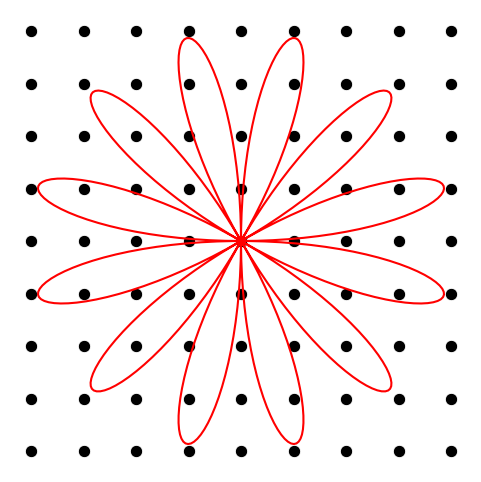

Reproduce this figure in Python.
import seaborn as sns
import matplotlib.pyplot as plt
import numpy as np

# Dot grid
x = np.arange(-4, 5, 1)
y = np.arange(-4, 5, 1)
X, Y = np.meshgrid(x, y)

plt.figure(figsize=(6,6))
sns.scatterplot(x=X.flatten(), y=Y.flatten(), s=80, color="black")

# Add a flower-like loop around
theta = np.linspace(0, 2*np.pi, 500)
r = 4 * np.sin(6*theta)
plt.plot(r*np.cos(theta), r*np.sin(theta), color="red")

plt.gca().set_aspect('equal')
plt.axis("off")
plt.show()
